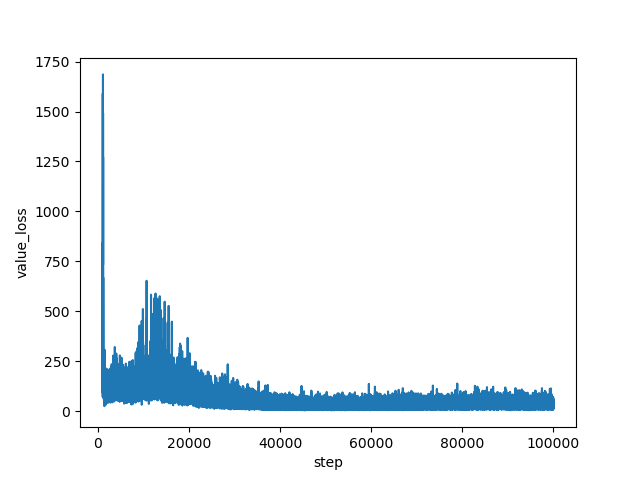

Source data for this figure (header and first rows):
step, value_loss
1000, 1586
1001, 1218
1002, 1553
1003, 1181
1004, 1115
1005, 1185
1006, 1404
1007, 1119
1008, 1358
1009, 1194
1010, 963.1
1011, 1183
1012, 866.3
1013, 820.3
1014, 780.5
1015, 749.1
1016, 836.7
1017, 898.1
1018, 660.5
1019, 593.7
1020, 527.7
1021, 506.4
1022, 600.1
1023, 536.3
1024, 281.5
1025, 404
1026, 180
1027, 236.5
1028, 249.5
1029, 281.3
1030, 184.3
1031, 190.3
1032, 130.4
1033, 269.8
1034, 154.8
1035, 178.7
1036, 226.1
1037, 184.1
1038, 262.6
1039, 71.35
1040, 94
1041, 307.1
1042, 279.3
1043, 188.9
1044, 402.1
1045, 223.1
1046, 506.9
1047, 453.5
1048, 234.6
1049, 216
1050, 200.4
1051, 240.8
1052, 141.5
1053, 91.29
1054, 278.4
1055, 123.6
1056, 669
1057, 210.7
1058, 557.6
1059, 484.3
... 98,940 more rows
